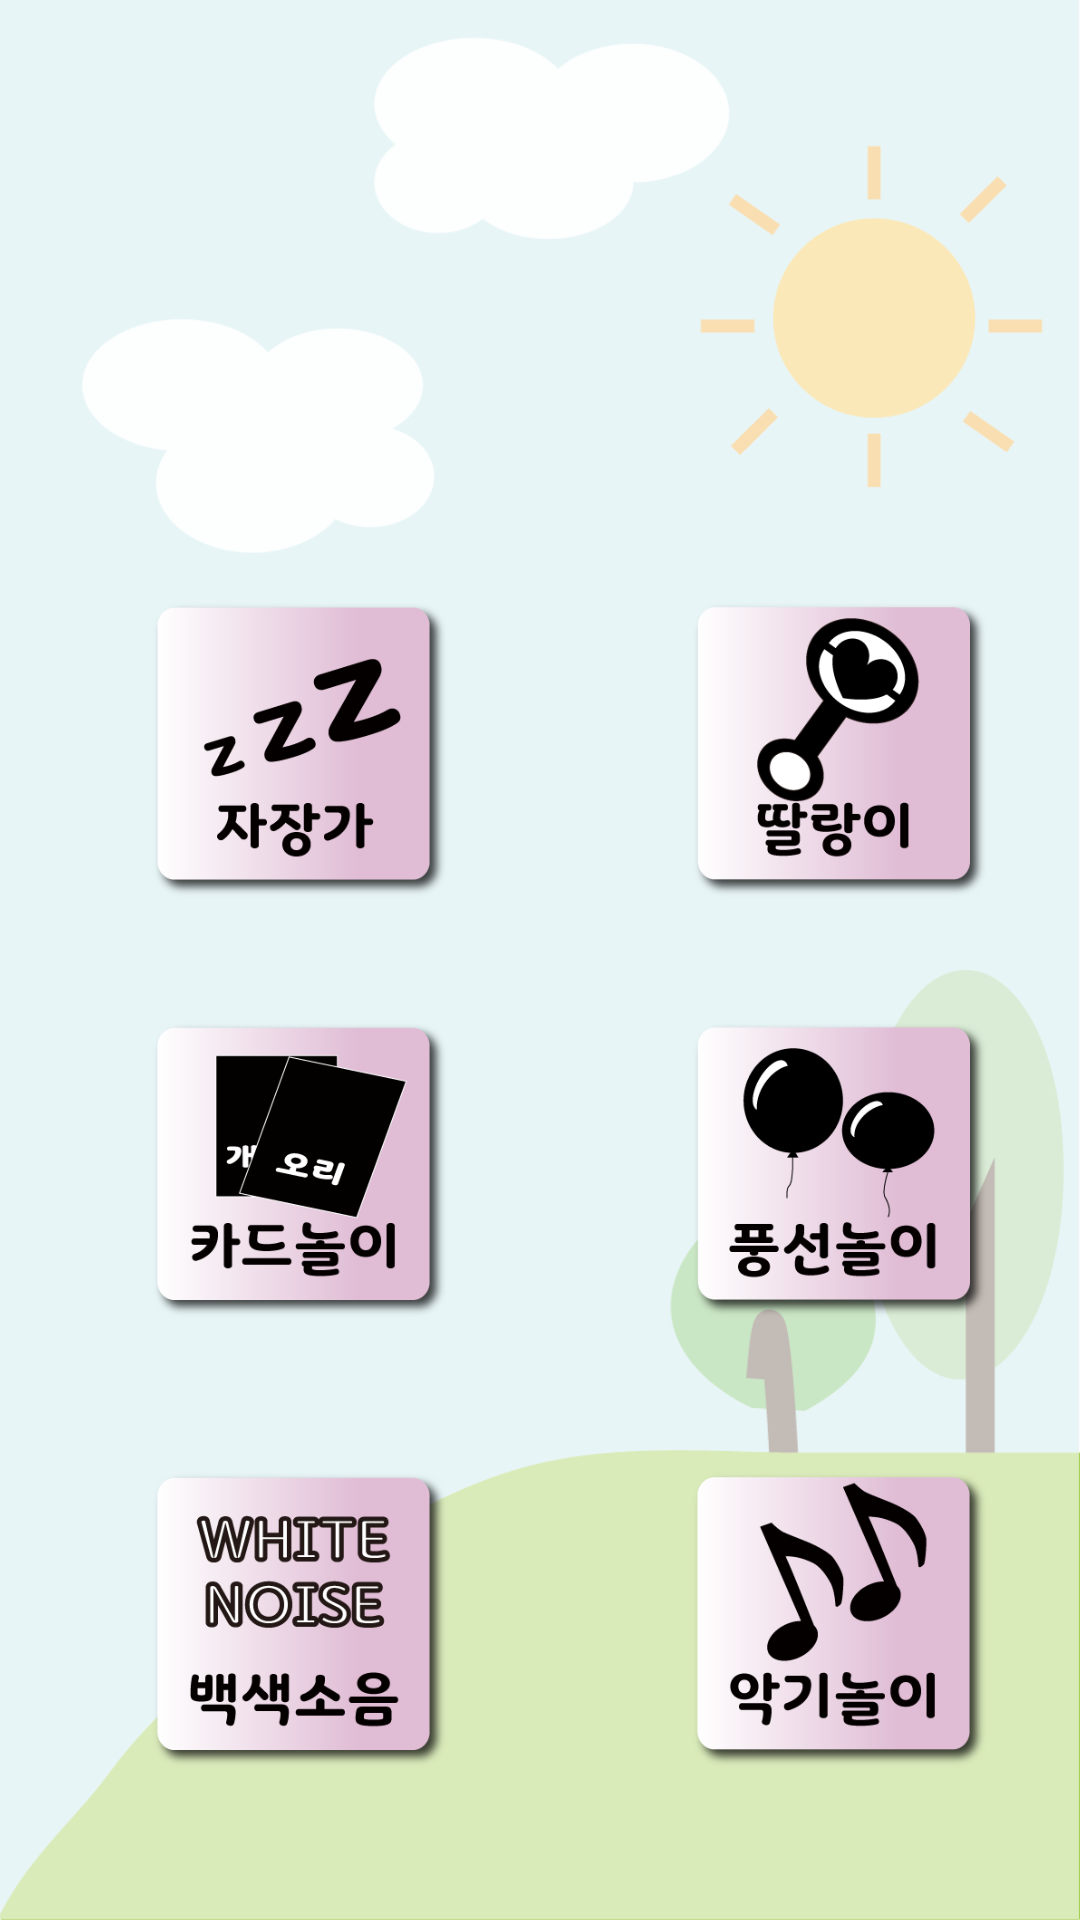

Produce the Android XML layout that renders to this screen, including the resource entries it uses.
<!-- AndroidManifest.xml: application theme AppTheme -->
<!-- res/layout/game_01.xml -->
<?xml version="1.0" encoding="utf-8"?>
<RelativeLayout xmlns:android="http://schemas.android.com/apk/res/android"
    android:orientation="horizontal"
    android:layout_width="match_parent"
    android:layout_height="match_parent"
    android:background="@drawable/game_1"
    >

    <Button
        android:layout_width="300px"
        android:layout_height="300px"
        android:layout_marginLeft="50dp"
        android:layout_marginTop="200dp"
        android:id="@+id/btn_jaja"
        android:background="@drawable/game_button_zzz"



        />

    <Button
        android:layout_width="300px"
        android:layout_height="300px"
        android:layout_marginLeft="230dp"
        android:layout_marginTop="200dp"
        android:id="@+id/btn_dd"
        android:background="@drawable/game_button_dalrang"


        />


    <Button
        android:id="@+id/btn_picture"
        android:layout_width="300px"
        android:layout_height="300px"
        android:layout_marginLeft="50dp"
        android:layout_marginTop="340dp"
        android:background="@drawable/game_button_crd"


        />

    <Button
        android:layout_width="300px"
        android:layout_height="300px"
        android:layout_marginLeft="230dp"
        android:layout_marginTop="340dp"
        android:id="@+id/btn_boom"
        android:background="@drawable/game_button_psp"

        />


    <Button
        android:layout_width="300px"
        android:layout_height="300px"
        android:layout_marginLeft="50dp"
        android:layout_marginTop="490dp"
        android:id="@+id/btn_soso"
        android:background="@drawable/game_button_bw"

        />

    <Button
        android:layout_width="300px"
        android:layout_height="300px"
        android:layout_marginLeft="230dp"
        android:layout_marginTop="490dp"
        android:id="@+id/btn_musicitem"
        android:background="@drawable/game_button_mmu"

        />


</RelativeLayout>
<!-- resources referenced by this layout -->
<resources>
  <!-- drawable game_1: png bitmap (drawable, 32213 bytes) -->
  <!-- drawable game_button_bw (drawable) -->
  <?xml version="1.0" encoding="utf-8"?>
  <selector xmlns:android="http://schemas.android.com/apk/res/android">
      <item android:state_pressed="true" android:drawable="@drawable/bw_push"/>
      <item android:drawable="@drawable/bw"/>
  </selector>
  <!-- drawable game_button_crd (drawable) -->
  <?xml version="1.0" encoding="utf-8"?>
  <selector xmlns:android="http://schemas.android.com/apk/res/android">
      <item android:state_pressed="true" android:drawable="@drawable/crd_push"/>
      <item android:drawable="@drawable/crd"/>
  </selector>
  <!-- drawable game_button_dalrang (drawable) -->
  <?xml version="1.0" encoding="utf-8"?>
  <selector xmlns:android="http://schemas.android.com/apk/res/android">
      <item android:state_pressed="true" android:drawable="@drawable/dalrang_push"/>
      <item android:drawable="@drawable/dalrang"/>
  </selector>
  <!-- drawable game_button_mmu (drawable) -->
  <?xml version="1.0" encoding="utf-8"?>
  <selector xmlns:android="http://schemas.android.com/apk/res/android">
      <item android:state_pressed="true" android:drawable="@drawable/mmu_push"/>
      <item android:drawable="@drawable/mmu"/>
  </selector>
  <!-- drawable game_button_psp (drawable) -->
  <?xml version="1.0" encoding="utf-8"?>
  <selector xmlns:android="http://schemas.android.com/apk/res/android">
      <item android:state_pressed="true" android:drawable="@drawable/psp_push"/>
      <item android:drawable="@drawable/psp"/>
  </selector>
  <!-- drawable game_button_zzz (drawable) -->
  <?xml version="1.0" encoding="utf-8"?>
  <selector xmlns:android="http://schemas.android.com/apk/res/android">
      <item android:state_pressed="true" android:drawable="@drawable/zzz_push"/>
      <item android:drawable="@drawable/zzz"/>
  </selector>
  <style name="AppTheme" parent="Theme.AppCompat.Light.DarkActionBar">
          
          <item name="colorPrimary">@color/colorPrimary</item>
          <item name="colorPrimaryDark">@color/colorPrimaryDark</item>
          <item name="colorAccent">@color/colorAccent</item>
          <item name="windowNoTitle">true</item>
      </style>
  <!-- drawable bw_push: png bitmap (drawable, 12894 bytes) -->
  <!-- drawable bw: png bitmap (drawable, 20939 bytes) -->
  <!-- drawable crd_push: png bitmap (drawable, 9214 bytes) -->
  <!-- drawable crd: png bitmap (drawable, 12942 bytes) -->
  <!-- drawable dalrang_push: png bitmap (drawable, 13814 bytes) -->
  <!-- drawable dalrang: png bitmap (drawable, 16787 bytes) -->
  <!-- drawable mmu_push: png bitmap (drawable, 10322 bytes) -->
  <!-- drawable mmu: png bitmap (drawable, 15235 bytes) -->
  <!-- drawable psp_push: png bitmap (drawable, 11284 bytes) -->
  <!-- drawable psp: png bitmap (drawable, 14614 bytes) -->
  <!-- drawable zzz_push: png bitmap (drawable, 8733 bytes) -->
  <!-- drawable zzz: png bitmap (drawable, 12802 bytes) -->
  <color name="colorPrimary">#3F51B5</color>
  <color name="colorPrimaryDark">#303F9F</color>
  <color name="colorAccent">#FF4081</color>
</resources>
